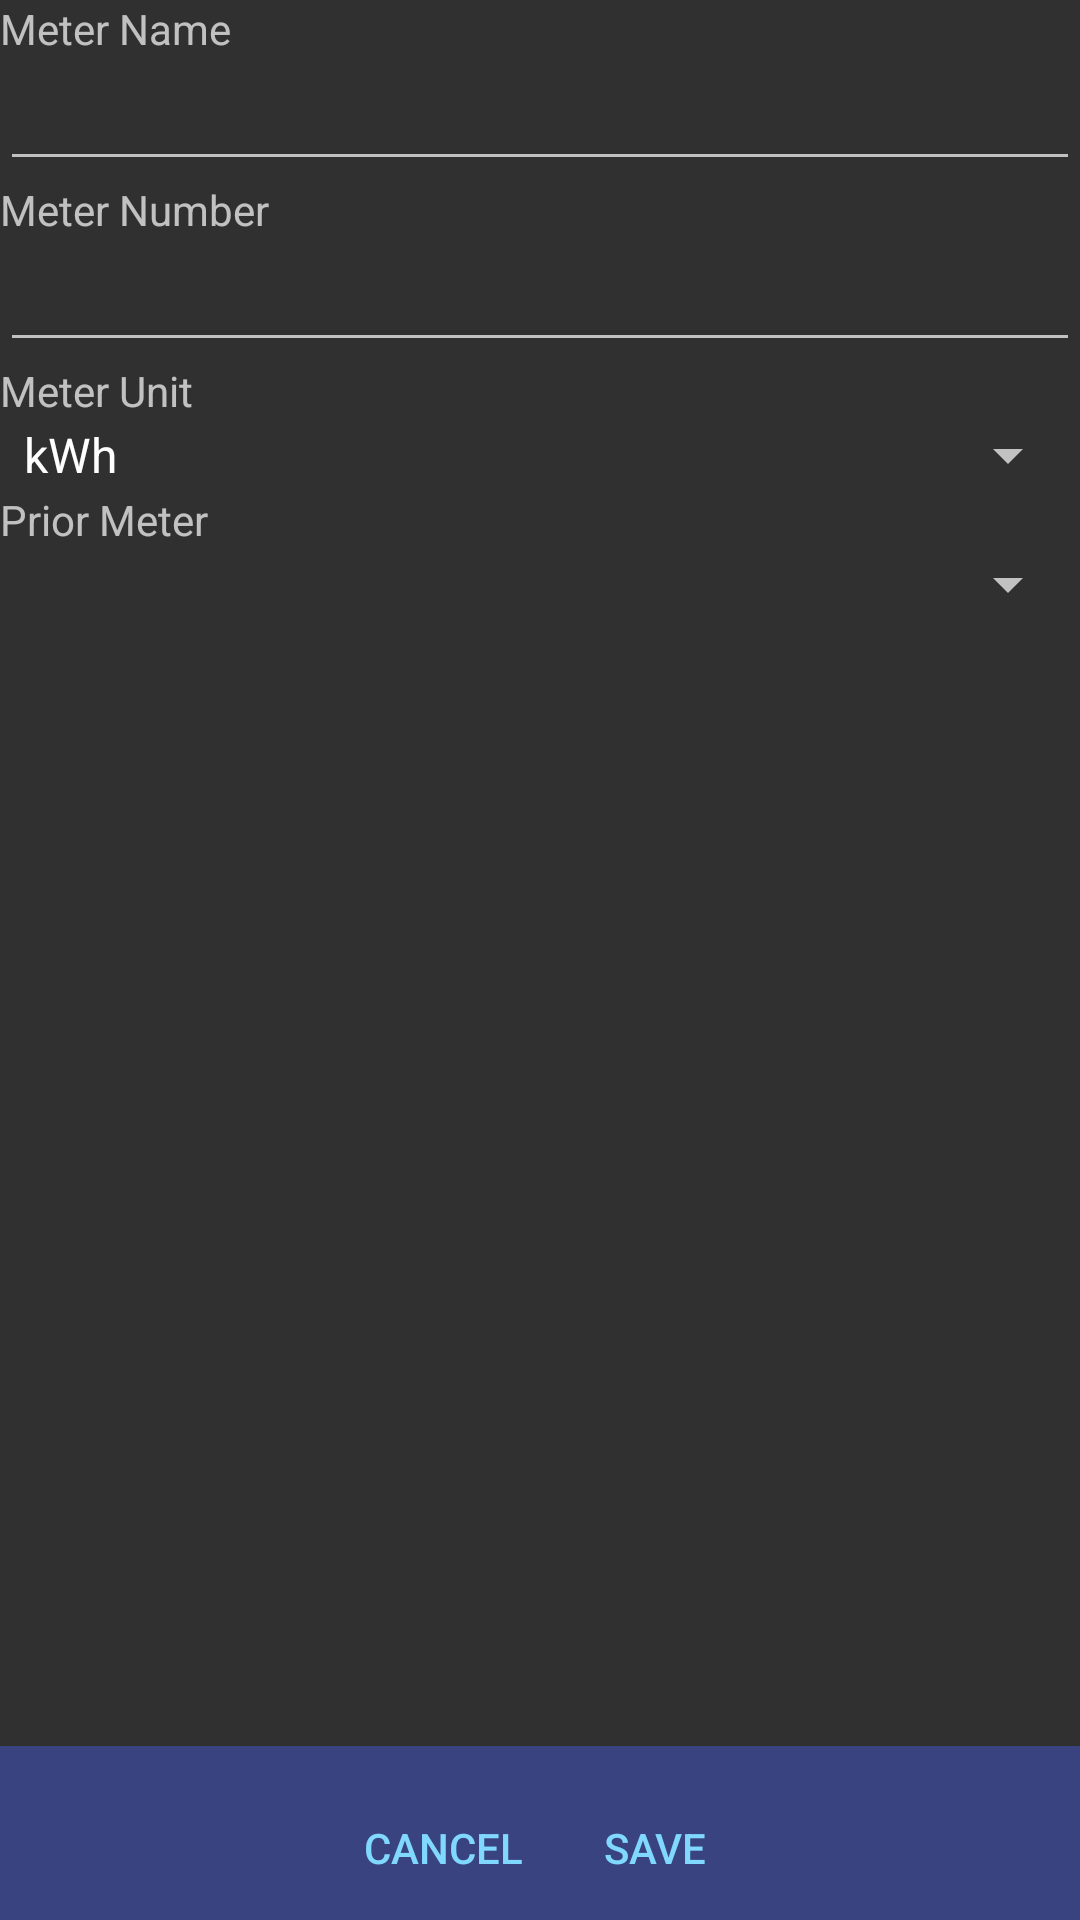

Here is an Android app screen rendered from its layout file. Give the layout XML and the strings, colors and styles it references.
<!-- AndroidManifest.xml: application theme AppTheme -->
<!-- res/layout/meter.xml -->
<?xml version="1.0" encoding="utf-8"?>

<RelativeLayout xmlns:android="http://schemas.android.com/apk/res/android"
    android:layout_width="match_parent"
    android:layout_height="match_parent">

    <TableRow
        android:id="@+id/button_row"
        style="?android:attr/buttonBarStyle"
        android:layout_width="match_parent"
        android:layout_height="wrap_content"
        android:layout_alignParentBottom="true"
        android:background="@color/colorPrimary"
        android:gravity="center_horizontal">

        <Button
            android:id="@+id/cancel"
            style="?android:attr/buttonBarButtonStyle"
            android:layout_width="wrap_content"
            android:layout_height="wrap_content"
            android:layout_marginTop="10dip"
            android:text="@string/cancel" />

        <Button
            android:id="@+id/save"
            style="?android:attr/buttonBarButtonStyle"
            android:layout_width="wrap_content"
            android:layout_height="wrap_content"
            android:layout_marginTop="10dip"
            android:text="@string/save" />

    </TableRow>

    <ScrollView
        android:layout_width="match_parent"
        android:layout_height="match_parent"
        android:layout_above="@id/button_row">

        <LinearLayout
            android:layout_width="match_parent"
            android:layout_height="wrap_content"
            android:orientation="vertical">

            <TextView
                android:layout_width="wrap_content"
                android:layout_height="wrap_content"
                android:labelFor="@+id/meter_name"
                android:text="@string/meter_name"
                android:textAppearance="?android:attr/textAppearanceSmall" />

            <EditText
                android:id="@id/meter_name"
                android:layout_width="match_parent"
                android:layout_height="wrap_content"
                android:ems="10"
                android:importantForAutofill="no"
                android:inputType="text" />

            <TextView
                android:layout_width="wrap_content"
                android:layout_height="wrap_content"
                android:labelFor="@+id/meter_number"
                android:text="@string/meter_number"
                android:textAppearance="?android:attr/textAppearanceSmall" />

            <EditText
                android:id="@id/meter_number"
                android:layout_width="match_parent"
                android:layout_height="wrap_content"
                android:ems="10"
                android:importantForAutofill="no"
                android:inputType="phone" />

            <TextView
                android:layout_width="wrap_content"
                android:layout_height="wrap_content"
                android:labelFor="@+id/meter_unit"
                android:text="@string/meter_unit"
                android:textAppearance="?android:attr/textAppearanceSmall" />

            <Spinner
                android:id="@id/meter_unit"
                android:layout_width="match_parent"
                android:layout_height="wrap_content"
                android:entries="@array/meter_units" />

            <TextView
                android:layout_width="wrap_content"
                android:layout_height="wrap_content"
                android:labelFor="@+id/prior_meter"
                android:text="@string/prior_meter"
                android:textAppearance="?android:attr/textAppearanceSmall" />

            <Spinner
                android:id="@id/prior_meter"
                android:layout_width="match_parent"
                android:layout_height="wrap_content" />

        </LinearLayout>

    </ScrollView>

</RelativeLayout>
<!-- resources referenced by this layout -->
<resources>
  <string-array name="meter_units" translatable="false">
          <item>kWh</item>
          <item>m³</item>
      </string-array>
  <color name="colorPrimary">#993F51B5</color>
  <string name="cancel">Cancel</string>
  <string name="meter_name">Meter Name</string>
  <string name="meter_number">Meter Number</string>
  <string name="meter_unit">Meter Unit</string>
  <string name="prior_meter">Prior Meter</string>
  <string name="save">Save</string>
  <style name="AppTheme" parent="Theme.AppCompat">
          <item name="android:windowActionBar">true</item>
          <item name="android:windowNoTitle">false</item>
          <item name="colorPrimary">@color/colorPrimary</item>
          <item name="colorPrimaryDark">@color/colorPrimaryDark</item>
          <item name="colorAccent">@color/colorAccent</item>
  
          
          <item name="actionOverflowMenuStyle">@style/PopupMenu</item>
  
          
          <item name="android:actionOverflowMenuStyle">@style/PopupMenu</item>
  
          
          <item name="android:dropDownListViewStyle">@style/AppTheme.DropDownList</item>
      </style>
  <color name="colorPrimaryDark">#99303f9f</color>
  <color name="colorAccent">#80d8ff</color>
  <style name="PopupMenu" parent="@style/Widget.MaterialComponents.PopupMenu.Overflow">
          <item name="android:popupBackground">@drawable/bg_menu</item>
      </style>
  <style name="AppTheme.DropDownList" parent="Widget.AppCompat.ListView.DropDown">
          <item name="android:background">@drawable/bg_menu</item>
      </style>
  <!-- drawable bg_menu (drawable) -->
  <?xml version="1.0" encoding="utf-8"?>
  <shape xmlns:android="http://schemas.android.com/apk/res/android">
      <gradient
          android:endColor="@color/colorPrimary"
          android:startColor="@color/colorPrimaryDark" />
      <corners android:radius="12dp" />
  </shape>
</resources>
